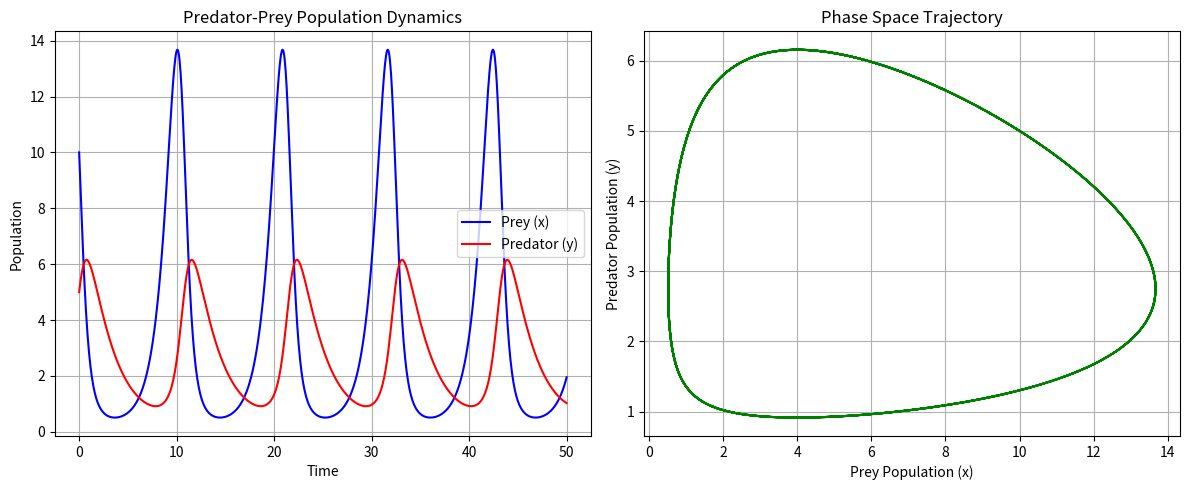

Reproduce this figure in Python.
# CS 1101 - Week 10 - Exercise 06 - Predator - Prey Model

import numpy as np
import matplotlib.pyplot as plt
from scipy.integrate import odeint

# Parameters
alpha = 1.1 # Prey Growth Rate
beta = 0.4  # Predation Rate
delta = 0.1 # Predator Growth Rate
gamma = 0.4 # Predator Death Rate

# Initial Populations
x0 = 10 # Initial Pray Population
y0 = 5  # Initial Predator

initial_conditions = [x0, y0]

# Time Span
t = np.linspace(0, 50, 1000)  # Simulate for 50 time units

# Lotka-Volterra Equations
def predator_prey_system(variables, t, alpha, beta, delta, gamma):
    x, y = variables
    dxdt = alpha * x - beta * x * y
    dydt = delta * x * y - gamma * y
    return [dxdt, dydt]

# Solve the system using odeint
solution = odeint(predator_prey_system, initial_conditions, t, args=(alpha, beta, delta, gamma))
prey_population, predator_population = solution.T

# Plot Population Dynamics
plt.figure(figsize=(12, 5))

plt.subplot(1, 2, 1)
plt.plot(t, prey_population, label="Prey (x)", color='blue')
plt.plot(t, predator_population, label="Predator (y)", color='red')
plt.xlabel("Time")
plt.ylabel("Population")
plt.title("Predator-Prey Population Dynamics")
plt.legend()
plt.grid()

# Plot Phase Space (Trajectory)
plt.subplot(1, 2, 2)
plt.plot(prey_population, predator_population, color='green')
plt.xlabel("Prey Population (x)")
plt.ylabel("Predator Population (y)")
plt.title("Phase Space Trajectory")
plt.grid()

plt.tight_layout()
plt.show()

